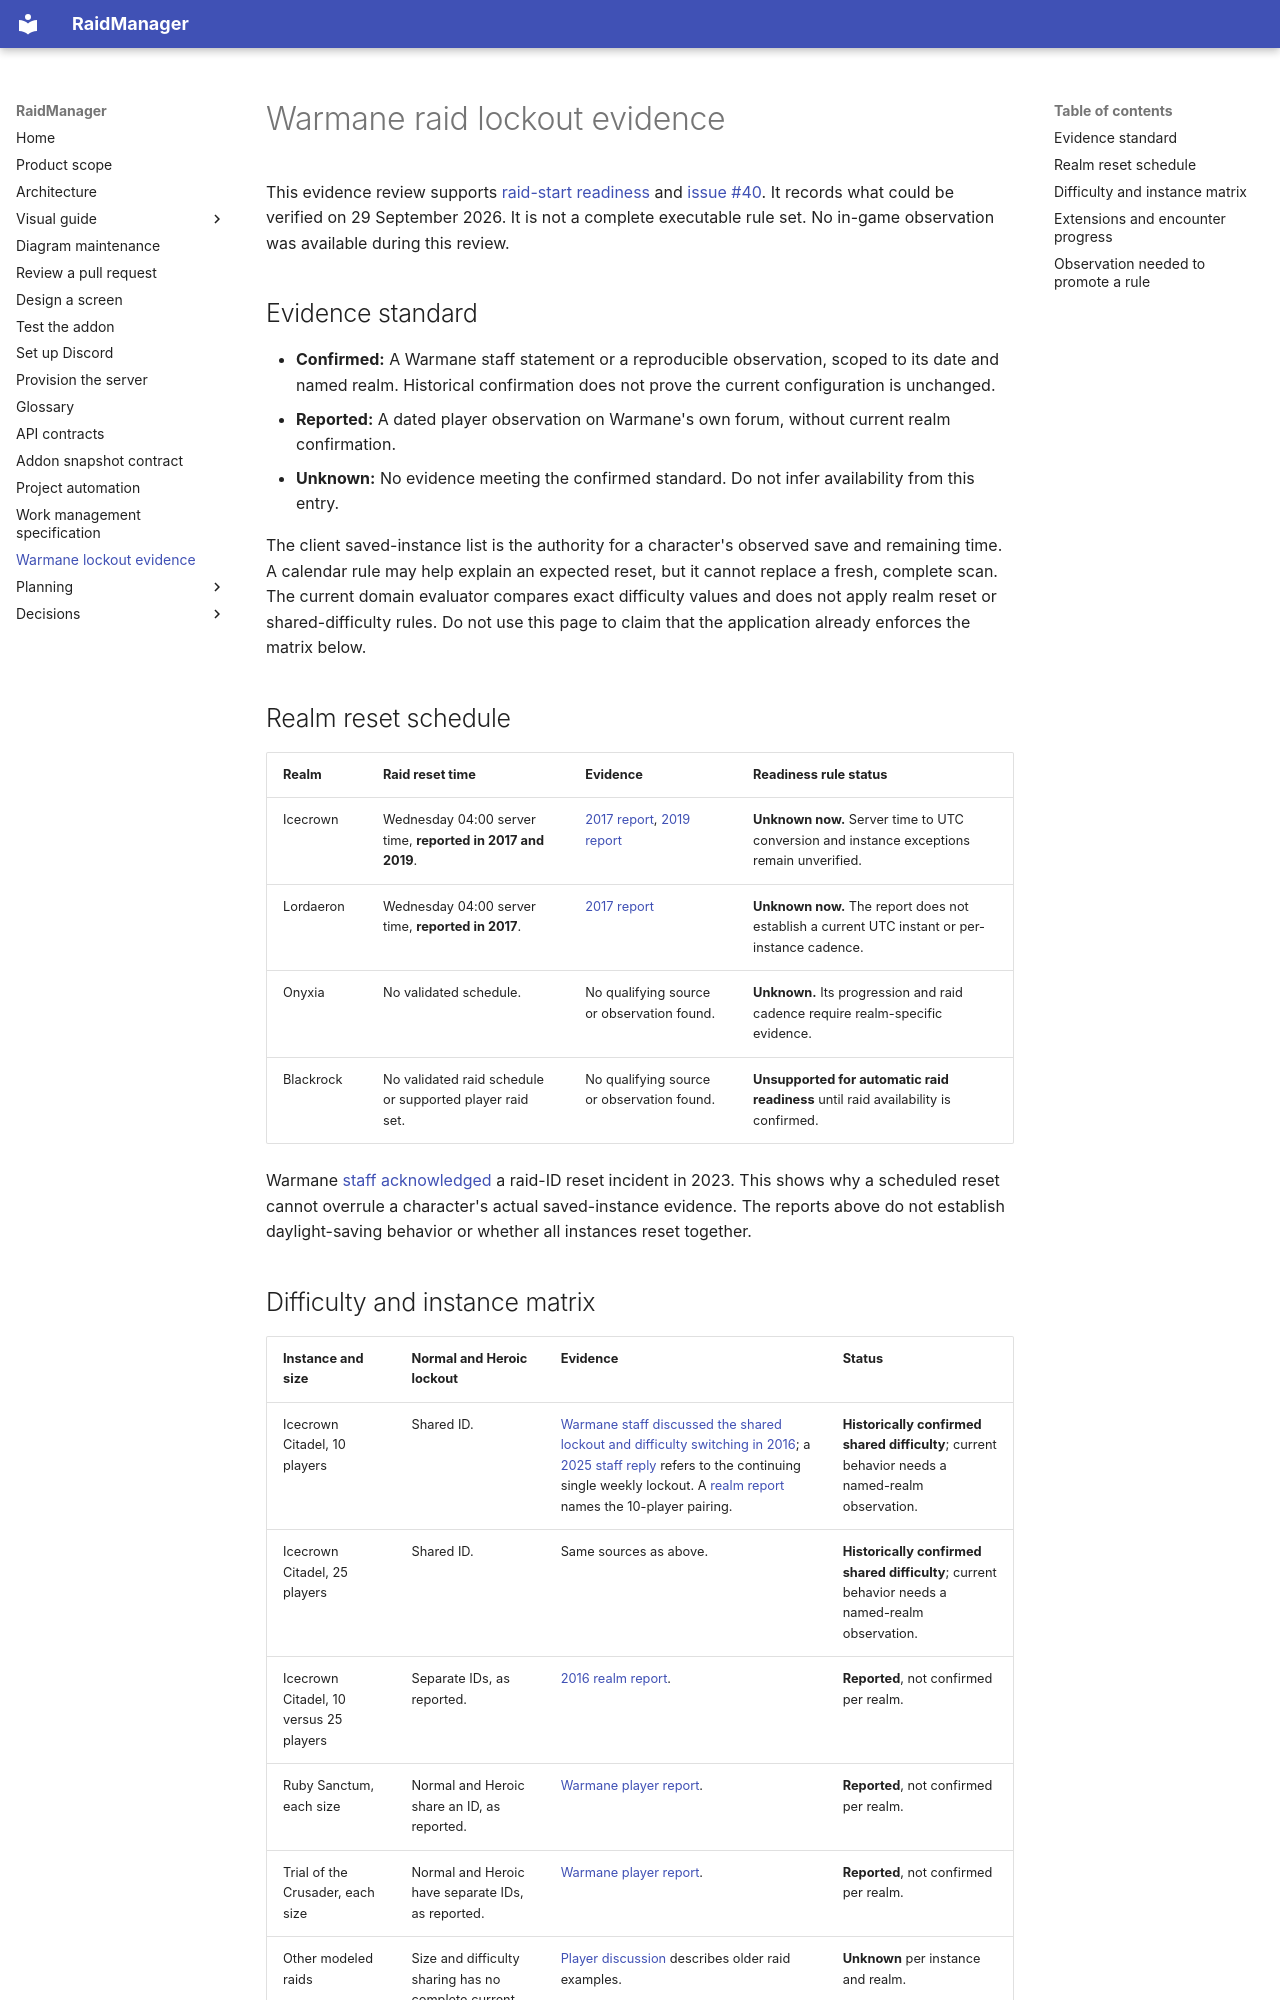

repository: AnnabiGihed/RaidManager · page: reference/warmane-lockout-rules/index.html · generator: mkdocs

# Warmane raid lockout evidence

This evidence review supports [raid-start readiness](../explanation/state-models.md#raid-start-readiness) and
[issue #40](https://github.com/AnnabiGihed/RaidManager/issues/40).
It records what could be verified on 29 September 2026. It is not a complete executable rule set.
No in-game observation was available during this review.

## Evidence standard

- **Confirmed:** A Warmane staff statement or a reproducible observation, scoped to its date and named realm.
  Historical confirmation does not prove the current configuration is unchanged.
- **Reported:** A dated player observation on Warmane's own forum, without current realm confirmation.
- **Unknown:** No evidence meeting the confirmed standard. Do not infer availability from this entry.

The client saved-instance list is the authority for a character's observed save and remaining time.
A calendar rule may help explain an expected reset, but it cannot replace a fresh, complete scan.
The current domain evaluator compares exact difficulty values and does not apply realm reset or shared-difficulty rules.
Do not use this page to claim that the application already enforces the matrix below.

## Realm reset schedule

| Realm | Raid reset time | Evidence | Readiness rule status |
| --- | --- | --- | --- |
| Icecrown | Wednesday 04:00 server time, **reported in 2017 and 2019**. | [2017 report](https://forum.warmane.com/showthread.php?t=351559), [2019 report](https://forum.warmane.com/showthread.php?t=397056) | **Unknown now.** Server time to UTC conversion and instance exceptions remain unverified. |
| Lordaeron | Wednesday 04:00 server time, **reported in 2017**. | [2017 report](https://forum.warmane.com/showthread.php?t=343399) | **Unknown now.** The report does not establish a current UTC instant or per-instance cadence. |
| Onyxia | No validated schedule. | No qualifying source or observation found. | **Unknown.** Its progression and raid cadence require realm-specific evidence. |
| Blackrock | No validated raid schedule or supported player raid set. | No qualifying source or observation found. | **Unsupported for automatic raid readiness** until raid availability is confirmed. |

Warmane [staff acknowledged](https://forum.warmane.com/showthread.php?t=457620) a raid-ID reset incident in 2023.
This shows why a scheduled reset cannot overrule a character's actual saved-instance evidence.
The reports above do not establish daylight-saving behavior or whether all instances reset together.
